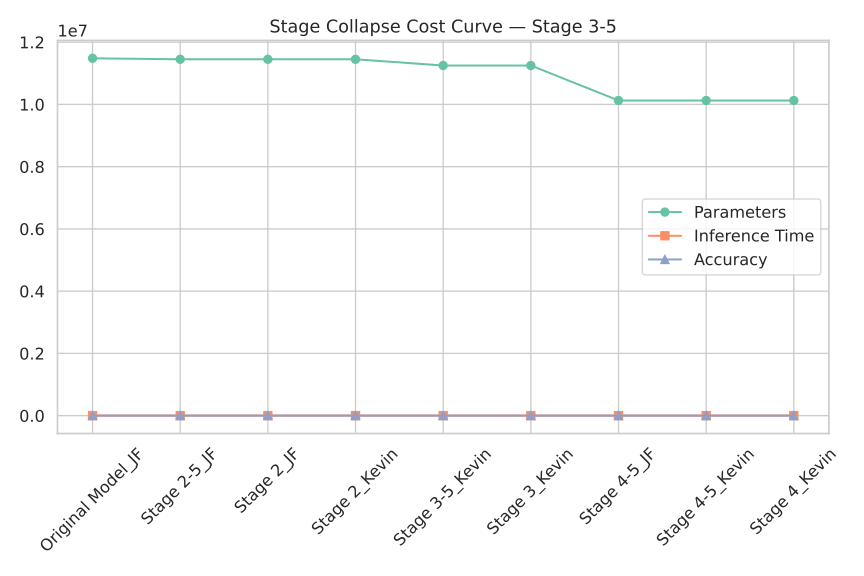

Values plotted in this chart, from the file beside it:
Model, Params, Time, Accuracy
Original Model_JF, 11481338, 0.01842, 69.03
Stage 2-5_JF, 11449754, 0.0213, 55.62
Stage 2_JF, 11449754, 0.0209, 55.62
Stage 2_Kevin, 11449754, 0.01748, 55.16
Stage 3-5_Kevin, 11249690, 0.01919, 65.01
Stage 3_Kevin, 11249690, 0.02019, 64.95
Stage 4-5_JF, 10125626, 0.01831, 69.04
Stage 4-5_Kevin, 10125626, 0.01714, 67.19
Stage 4_Kevin, 10125626, 0.01768, 67.06
